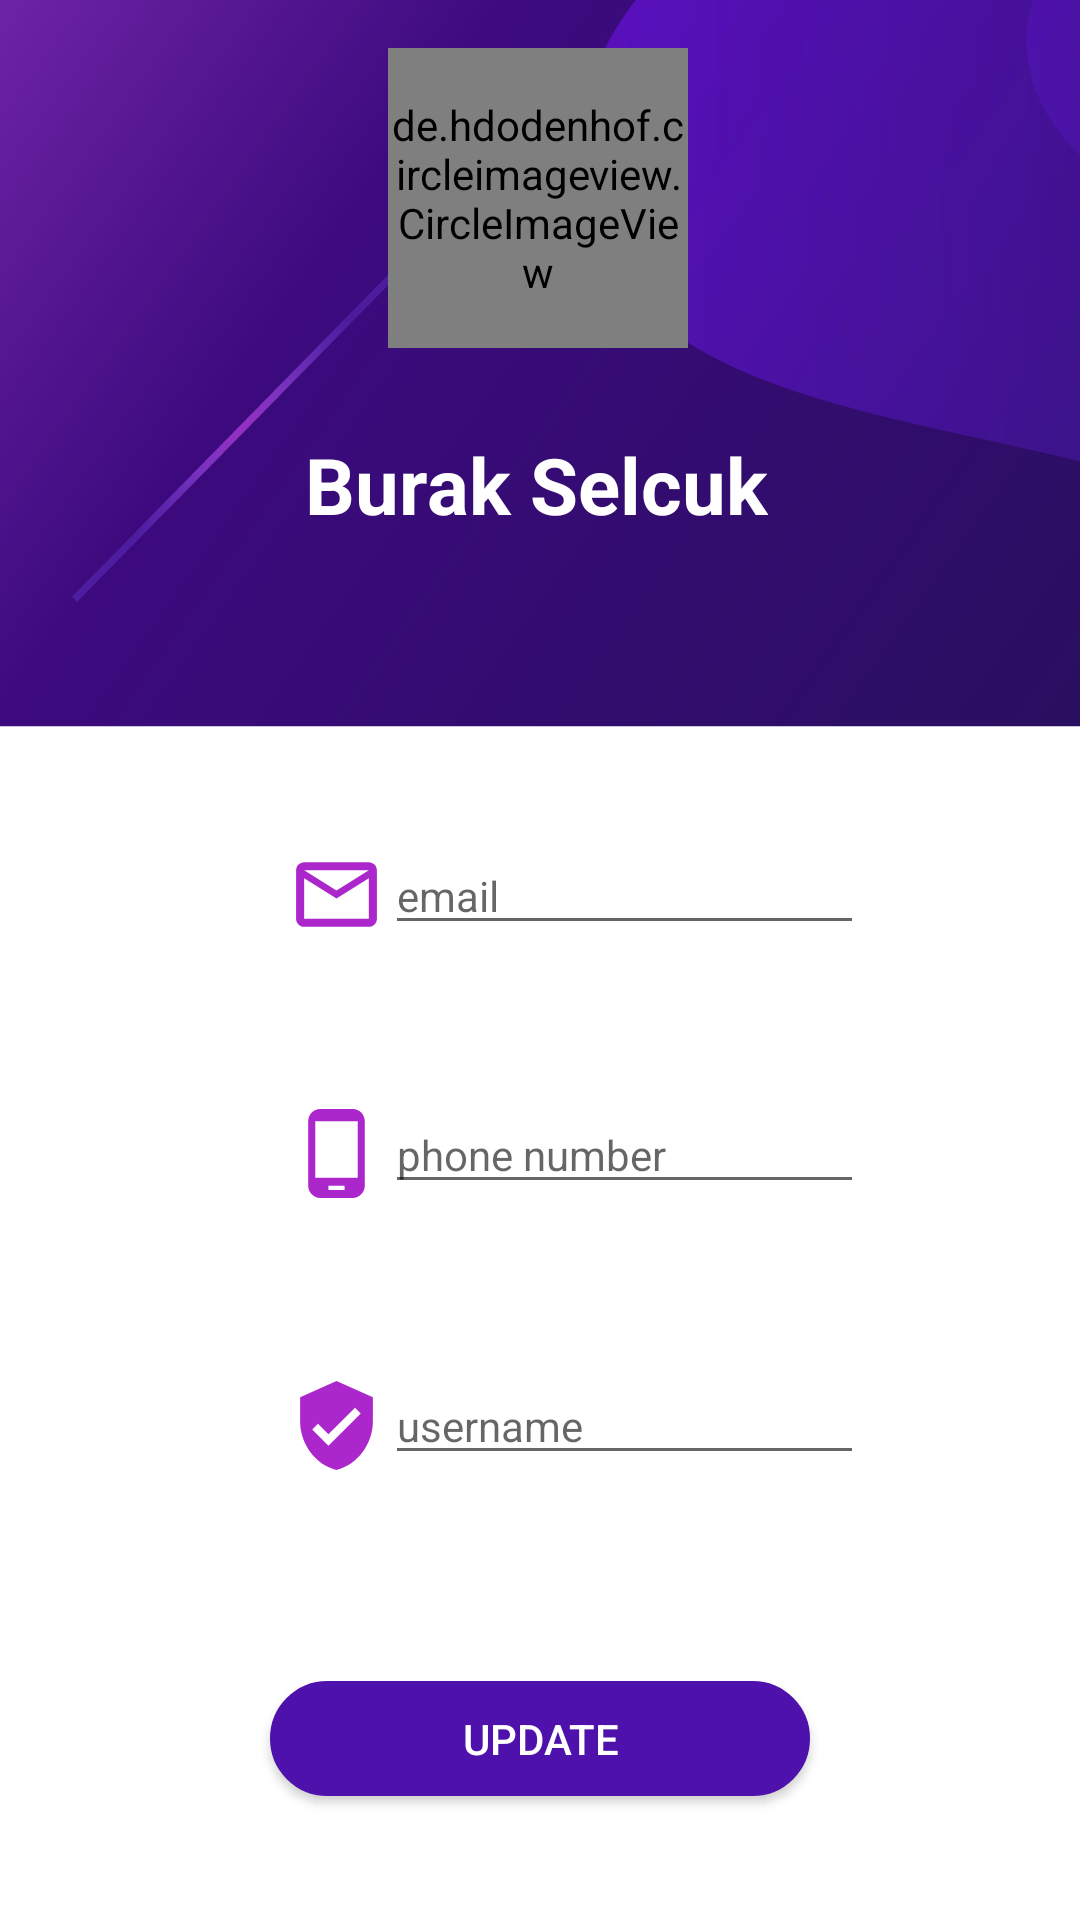

Reconstruct the res/layout file that produces this screen, plus the resources it refers to.
<!-- AndroidManifest.xml: application theme AppTheme -->
<!-- res/layout/fragment_updata_profile.xml -->
<?xml version="1.0" encoding="utf-8"?>
<androidx.constraintlayout.widget.ConstraintLayout xmlns:android="http://schemas.android.com/apk/res/android"
    xmlns:app="http://schemas.android.com/apk/res-auto"
    xmlns:tools="http://schemas.android.com/tools"
    android:layout_width="match_parent"
    android:layout_height="match_parent"
    android:background="@drawable/profilebackground"
    tools:context=".fragmens.UpdataProfileFragment">

    <de.hdodenhof.circleimageview.CircleImageView
        android:id="@+id/circleImage"
        android:layout_width="100dp"
        android:layout_height="100dp"
        android:layout_marginTop="16dp"
        app:layout_constraintEnd_toEndOf="parent"
        app:layout_constraintHorizontal_bias="0.498"
        app:layout_constraintStart_toStartOf="parent"
        app:layout_constraintTop_toTopOf="@+id/uploadimage" />

    <ImageView
        android:id="@+id/uploadimage"
        android:layout_width="0dp"
        android:layout_height="0dp"
        android:src="@drawable/ic_baseline_account_circle_24"
        app:layout_constraintBottom_toTopOf="@+id/view2"
        app:layout_constraintEnd_toEndOf="parent"
        app:layout_constraintHeight_percent="0.2"
        app:layout_constraintHorizontal_bias="0.498"
        app:layout_constraintStart_toStartOf="parent"
        app:layout_constraintTop_toTopOf="parent"
        app:layout_constraintVertical_bias="0.078"
        app:layout_constraintWidth_percent="0.2" />


    <TextView
        android:id="@+id/textView8"
        android:layout_width="wrap_content"
        android:layout_height="wrap_content"
        android:layout_marginTop="28dp"
        android:text="Burak Selcuk"
        android:textColor="@color/white"
        android:textSize="26sp"
        android:textStyle="bold"
        app:layout_constraintEnd_toEndOf="@+id/circleImage"
        app:layout_constraintHorizontal_bias="0.509"
        app:layout_constraintStart_toStartOf="@+id/circleImage"
        app:layout_constraintTop_toBottomOf="@+id/circleImage" />

    <androidx.constraintlayout.widget.ConstraintLayout
        android:id="@+id/constraintLayout"
        android:layout_width="0dp"
        android:layout_height="0dp"
        android:layout_marginTop="84dp"
        app:layout_constraintEnd_toEndOf="parent"
        app:layout_constraintHeight_percent="0.4"
        app:layout_constraintStart_toStartOf="parent"
        app:layout_constraintTop_toBottomOf="@+id/textView8"
        app:layout_constraintWidth_percent="0.6">

        <ImageView
            android:id="@+id/imageView3"
            android:layout_width="0dp"
            android:layout_height="0dp"
            android:layout_marginStart="24dp"
            android:layout_marginTop="16dp"
            android:src="@drawable/ic_baseline_mail_outline_24"
            app:layout_constraintHeight_percent="0.15"
            app:layout_constraintStart_toStartOf="parent"
            app:layout_constraintTop_toTopOf="parent"
            app:layout_constraintWidth_percent="0.15" />


        <EditText
            android:id="@+id/update_user_email"
            android:layout_width="0dp"
            android:layout_height="wrap_content"
            android:hint="email"
            android:textSize="14dp"
            app:layout_constraintEnd_toEndOf="parent"
            app:layout_constraintStart_toEndOf="@+id/imageView3"
            app:layout_constraintTop_toTopOf="@+id/imageView3" />

        <ImageView
            android:id="@+id/imageView4"
            android:layout_width="0dp"
            android:layout_height="0dp"
            android:layout_marginTop="48dp"
            android:src="@drawable/ic_baseline_phone_android_24"
            app:layout_constraintEnd_toEndOf="@+id/imageView3"
            app:layout_constraintHeight_percent="0.15"
            app:layout_constraintHorizontal_bias="0.0"
            app:layout_constraintStart_toStartOf="@+id/imageView3"
            app:layout_constraintTop_toBottomOf="@+id/imageView3"
            app:layout_constraintWidth_percent="0.15" />

        <EditText
            android:id="@+id/update_user_phone"
            android:layout_width="0dp"
            android:layout_height="wrap_content"
            android:hint="phone number"
            android:textSize="14dp"
            app:layout_constraintEnd_toEndOf="@+id/update_user_email"

            app:layout_constraintStart_toEndOf="@+id/imageView4"
            app:layout_constraintTop_toTopOf="@+id/imageView4" />

        <ImageView
            android:id="@+id/imageView6"
            android:layout_width="0dp"
            android:layout_height="0dp"
            android:layout_marginTop="52dp"
            android:src="@drawable/ic_baseline_verified_user_24"
            app:layout_constraintEnd_toEndOf="@+id/imageView4"
            app:layout_constraintHeight_percent="0.15"
            app:layout_constraintHorizontal_bias="0.0"
            app:layout_constraintStart_toStartOf="@+id/imageView4"
            app:layout_constraintTop_toBottomOf="@+id/imageView4"
            app:layout_constraintWidth_percent="0.15" />

        <EditText
            android:id="@+id/update_user_username"
            android:layout_width="0dp"
            android:layout_height="wrap_content"
            android:hint="username"
            android:textSize="14dp"
            app:layout_constraintEnd_toEndOf="parent"
            app:layout_constraintStart_toEndOf="@+id/imageView6"
            app:layout_constraintTop_toTopOf="@+id/imageView6" />

    </androidx.constraintlayout.widget.ConstraintLayout>

    <Button
        android:id="@+id/updateuserbutton"
        android:layout_width="0dp"
        android:layout_height="0dp"
        android:background="@drawable/view_back"
        app:layout_constraintBottom_toBottomOf="parent"
        app:layout_constraintEnd_toEndOf="@+id/constraintLayout"
        app:layout_constraintHeight_percent="0.06"
        app:layout_constraintStart_toStartOf="@+id/constraintLayout"
        app:layout_constraintTop_toBottomOf="@+id/constraintLayout"
        android:text="UPDATE"
        android:textColor="@color/white"
        app:layout_constraintWidth_percent="0.5" />


</androidx.constraintlayout.widget.ConstraintLayout>
<!-- resources referenced by this layout -->
<resources>
  <color name="white">#FFFFFF</color>
  <!-- drawable ic_baseline_mail_outline_24 (drawable) -->
  <vector android:height="24dp" android:tint="#AB27CB"
      android:viewportHeight="24" android:viewportWidth="24"
      android:width="24dp" xmlns:android="http://schemas.android.com/apk/res/android">
      <path android:fillColor="@android:color/white" android:pathData="M20,4L4,4c-1.1,0 -1.99,0.9 -1.99,2L2,18c0,1.1 0.9,2 2,2h16c1.1,0 2,-0.9 2,-2L22,6c0,-1.1 -0.9,-2 -2,-2zM20,18L4,18L4,8l8,5 8,-5v10zM12,11L4,6h16l-8,5z"/>
  </vector>
  <!-- drawable ic_baseline_phone_android_24 (drawable) -->
  <vector android:height="24dp" android:tint="#AB27CB"
      android:viewportHeight="24" android:viewportWidth="24"
      android:width="24dp" xmlns:android="http://schemas.android.com/apk/res/android">
      <path android:fillColor="@android:color/white" android:pathData="M16,1L8,1C6.34,1 5,2.34 5,4v16c0,1.66 1.34,3 3,3h8c1.66,0 3,-1.34 3,-3L19,4c0,-1.66 -1.34,-3 -3,-3zM14,21h-4v-1h4v1zM17.25,18L6.75,18L6.75,4h10.5v14z"/>
  </vector>
  <!-- drawable ic_baseline_verified_user_24 (drawable) -->
  <vector android:height="24dp" android:tint="#AB27CB"
      android:viewportHeight="24" android:viewportWidth="24"
      android:width="24dp" xmlns:android="http://schemas.android.com/apk/res/android">
      <path android:fillColor="@android:color/white" android:pathData="M12,1L3,5v6c0,5.55 3.84,10.74 9,12 5.16,-1.26 9,-6.45 9,-12L21,5l-9,-4zM10,17l-4,-4 1.41,-1.41L10,14.17l6.59,-6.59L18,9l-8,8z"/>
  </vector>
  <!-- drawable profilebackground: png bitmap (drawable-v24, 82672 bytes) -->
  <!-- drawable view_back (drawable) -->
  <?xml version="1.0" encoding="UTF-8"?>
  <shape xmlns:android="http://schemas.android.com/apk/res/android">
      <solid android:color="#4E11AC"/>
      <stroke android:width="3dp" android:color="#4E11AC" />
      <corners android:radius="20dp"/>
      <padding android:left="0dp" android:top="0dp" android:right="0dp" android:bottom="0dp" />
  </shape>
  <style name="AppTheme" parent="Theme.AppCompat.Light.DarkActionBar">
          
          <item name="colorPrimary">#4E11AC</item>
          <item name="colorPrimaryDark">#4E11AC</item>
          <item name="colorAccent">@color/colorAccent</item>
      </style>
  <color name="colorAccent">#D81B60</color>
</resources>
